Run: headless pygame with SDL's dummy video driver; simulated clock (each Clock.tick advances the game by its frame time, no real sleeping); random seed 0; keys injected as events and as key.get_pressed() state; no mouse input.
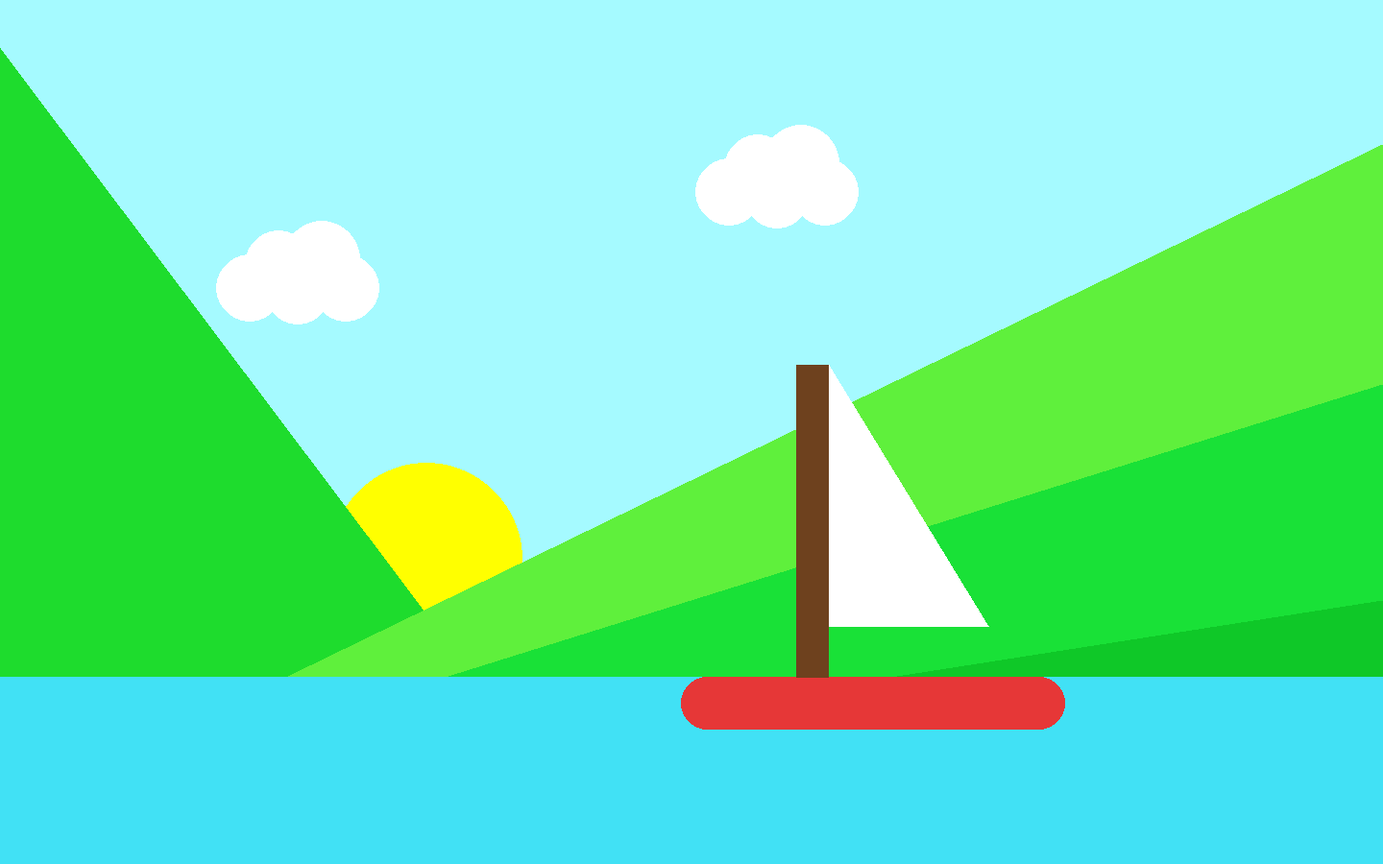
Frame 1 of 4 · flips 1–60 · no input
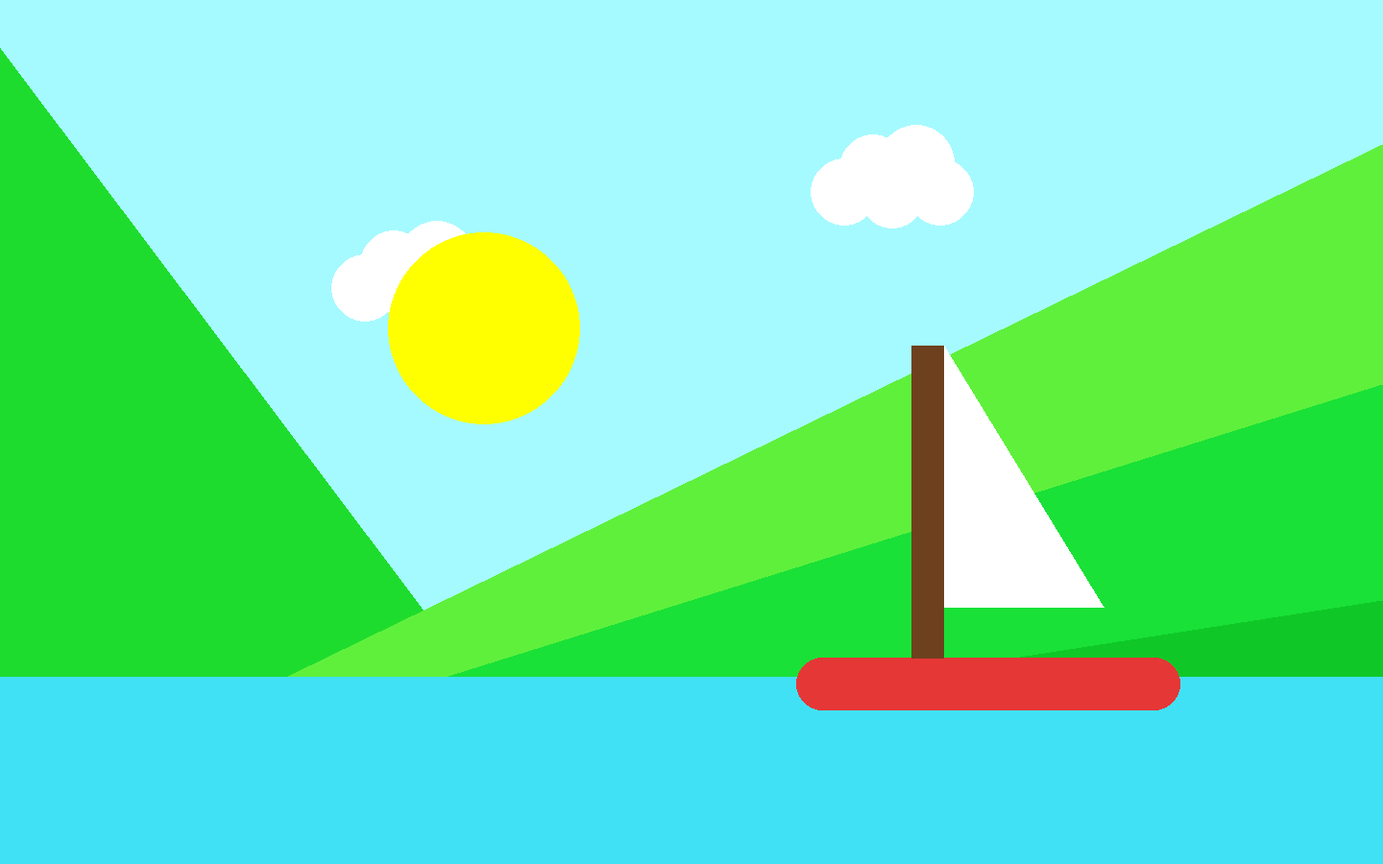
Frame 2 of 4 · flips 61–180 · tapped SPACE, RETURN · held RIGHT (→), D
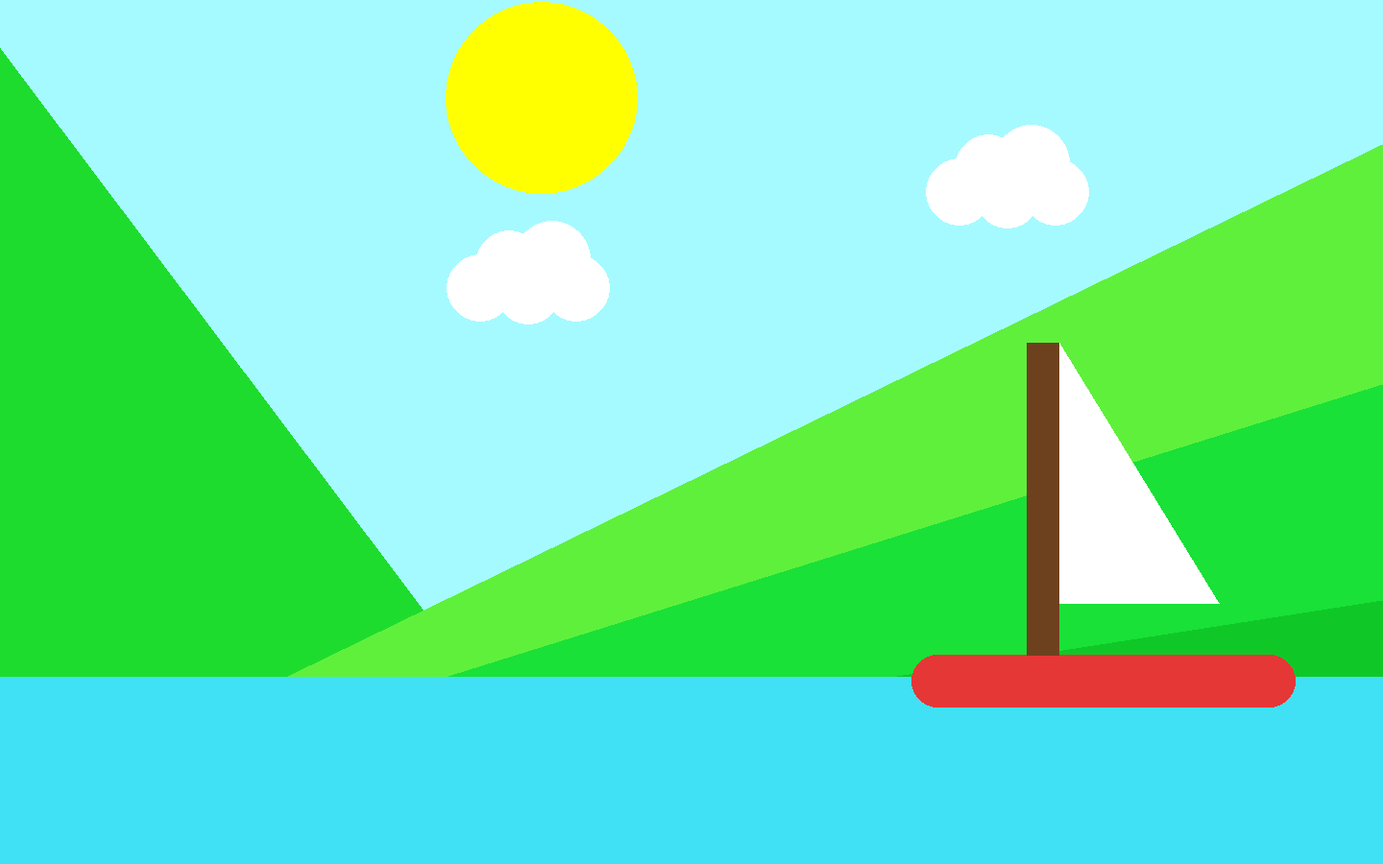
Frame 3 of 4 · flips 181–300 · held DOWN (↓), S
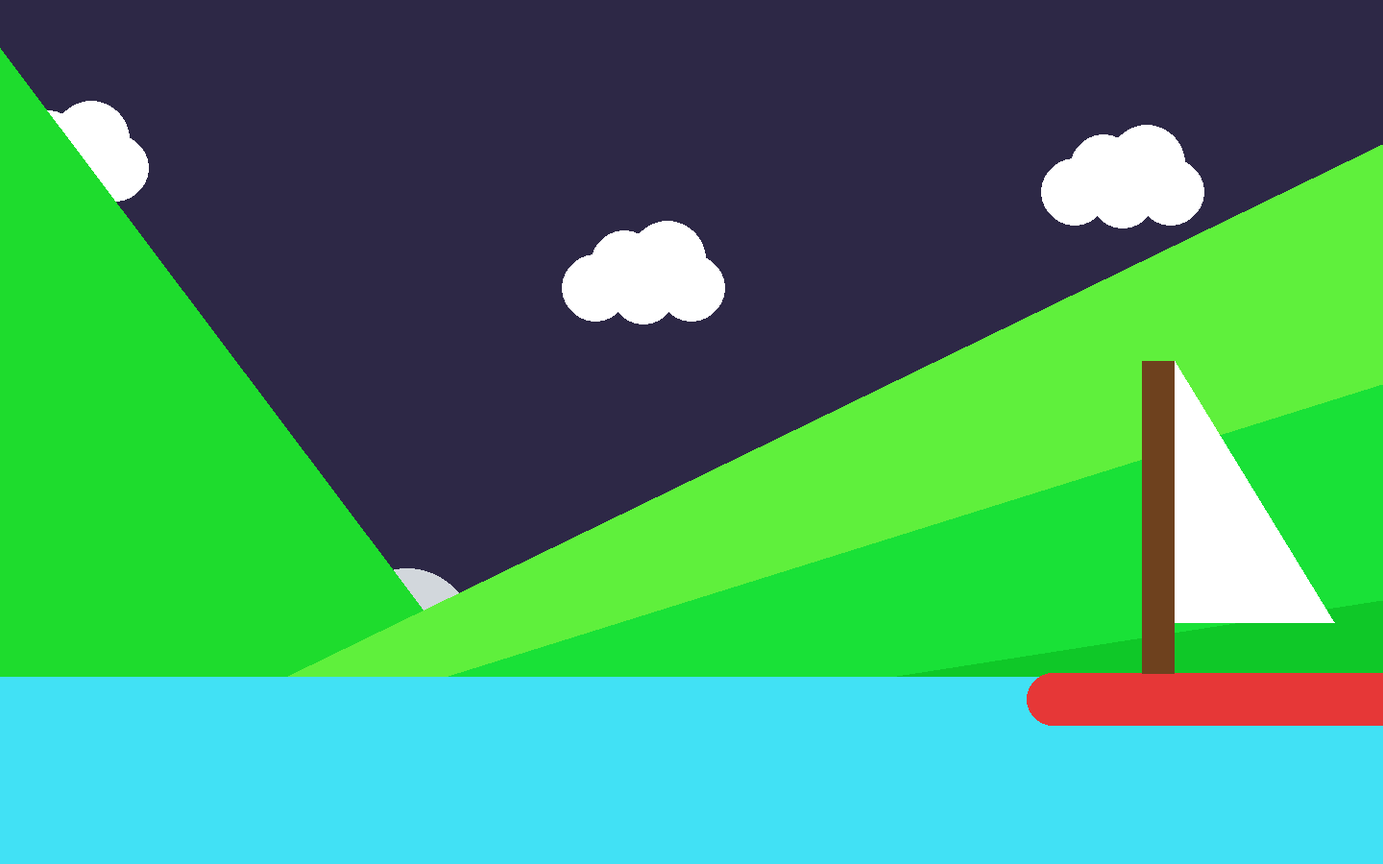
Frame 4 of 4 · flips 301–420 · held LEFT (←), A, UP (↑), W

The pygame program that drew these frames:

import pygame
import math
pygame.init()

#==========================================================================================================================#

### SET-UP DISPLAY ###
WIDTH = 1440
HEIGHT = 900
screen = pygame.display.set_mode((WIDTH, HEIGHT))

#==========================================================================================================================#

### GLOBAL VARIABLES ###
FPS = 60
clock = pygame.time.Clock()

# clouds
cloud_x = 200
cloud_y = 300
cloud_x2 = cloud_x - 600
cloud_y2 = cloud_y - 125
cloud_x3 = cloud_x + 500
cloud_y3 = cloud_y - 100

cloud_normal_radius = 35
cloud_large_radius = cloud_normal_radius + 5

cloud_colour = (255, 255, 255)

# sun
sun_radius = 100
sun_x = 415
sun_x2 = sun_x
sun_y = 700
sun_y2 = sun_y

# moon
moon_radius = 70
moon_x = sun_x2
moon_y = sun_y2

# boat
hull_x = 650
hull_y = 680
hull_width = 400
hull_height = 55

wave_height = 0.6
wave_frenquency = 2.5

# day/nights cycle
is_day = True
day_colour = (165, 250, 255)
night_colour = (45, 40, 70)

#==========================================================================================================================#

### GAME LOOP ###
running = True
while running:
    for event in pygame.event.get():
        if event.type == pygame.QUIT:
            running = False

#==========================================================================================================================#

### GAME STATUS UPDATES ###

    # background colour
    current_color = day_colour if is_day else night_colour
    screen.fill(current_color)

    # clouds
    pygame.draw.circle(screen, cloud_colour, (cloud_x3, cloud_y3), cloud_normal_radius)
    pygame.draw.circle(screen, cloud_colour, (cloud_x3 + 50, cloud_y3 + 3 ), cloud_normal_radius)
    pygame.draw.circle(screen, cloud_colour, (cloud_x3 + 100, cloud_y3), cloud_normal_radius)
    pygame.draw.circle(screen, cloud_colour, (cloud_x3 + 30, cloud_y3 - 25), cloud_normal_radius)
    pygame.draw.circle(screen, cloud_colour, (cloud_x3 + 75 , cloud_y3 - 30), cloud_large_radius)

    if cloud_x >= WIDTH:
        cloud_x = -(cloud_large_radius * 5)
    cloud_x += 1

    pygame.draw.circle(screen, cloud_colour, (cloud_x, cloud_y), cloud_normal_radius)
    pygame.draw.circle(screen, cloud_colour, (cloud_x + 50, cloud_y + 3), cloud_normal_radius)
    pygame.draw.circle(screen, cloud_colour, (cloud_x + 100, cloud_y), cloud_normal_radius)
    pygame.draw.circle(screen, cloud_colour, (cloud_x + 30, cloud_y - 25), cloud_normal_radius)
    pygame.draw.circle(screen, cloud_colour, (cloud_x + 75, cloud_y - 30), cloud_large_radius)

    if cloud_x2 >= WIDTH:
        cloud_x2 = -(cloud_large_radius * 5)
    cloud_x2 += 1

    pygame.draw.circle(screen, cloud_colour, (cloud_x2, cloud_y2), cloud_normal_radius)
    pygame.draw.circle(screen, cloud_colour, (cloud_x2 + 50, cloud_y2 + 3 ), cloud_normal_radius)
    pygame.draw.circle(screen, cloud_colour, (cloud_x2 + 100, cloud_y2), cloud_normal_radius)
    pygame.draw.circle(screen, cloud_colour, (cloud_x2 + 30, cloud_y2 - 25), cloud_normal_radius)
    pygame.draw.circle(screen, cloud_colour, (cloud_x2 + 75 , cloud_y2 - 30), cloud_large_radius)

    if cloud_x3 >= WIDTH:
        cloud_x3 = -(cloud_large_radius * 5)
    cloud_x3 += 1


    # sun and moon
    if is_day:
        pygame.draw.circle(screen, (255, 255, 0), (sun_x, sun_y), sun_radius)
        sun_y -= 2
        sun_x += 0.5
        if sun_y <= 0 - sun_radius:
            is_day = False
            moon_x = sun_x2
            moon_y = sun_y2 
        else:
            is_day = True
    else:
        pygame.draw.circle(screen, (210, 215, 220), (moon_x, moon_y), moon_radius)
        pygame.draw.circle(screen, (140, 145, 150), (moon_x - (moon_radius/4), moon_y - (moon_radius/2.5)), moon_radius/5)
        pygame.draw.circle(screen, (140, 145, 150), (moon_x - (moon_radius/2), moon_y - (moon_radius/15)), moon_radius/6)
        pygame.draw.circle(screen, (140, 145, 150), (moon_x + (moon_radius/2.75), moon_y + (moon_radius/3)), moon_radius/3)
        moon_y -= 2
        moon_x += 0.5
        if moon_y <= 0 - moon_radius:
            is_day = True
            sun_x = sun_x2
            sun_y = sun_y2
        else:
            is_day = False


    # hills
    pygame.draw.polygon(screen, (30, 220, 45), [[0, 50], [640, HEIGHT], [0, HEIGHT]]) #left hill
    pygame.draw.polygon(screen, (95, 240, 60), [[0, HEIGHT - 50], [1440, HEIGHT], [WIDTH, 150]]) #top hill
    pygame.draw.polygon(screen, (25, 225, 55), [[0, HEIGHT - 50], [1440, HEIGHT], [WIDTH, 400]]) #middle hill
    pygame.draw.polygon(screen, (15, 200, 40), [[0, HEIGHT - 50], [1440, HEIGHT], [WIDTH, 625]]) #bottom hill


    # water
    water_x = 0
    water_y = 700
    pygame.draw.rect(screen, (65, 225, 245), [0, 705, 1440, 300], 0)


    # boat
    mast_x = hull_x + (hull_width - hull_width * (7/10))
    mast_y = hull_y - 325
    mast_width = (hull_width/12) + 1
    mast_height = (hull_y - mast_y) + 1

    sail_x = mast_x + mast_width
    sail_y = mast_y
    sail_width = hull_x + hull_width * (4/5)
    sail_height = sail_y + abs(mast_height - (mast_height/6))

    pygame.draw.rect(screen, (230, 55, 55), [hull_x, hull_y, hull_width, hull_height], 0, 50) #hull
    pygame.draw.rect(screen, (110, 65, 30), [mast_x, mast_y, mast_width, mast_height], 0,) #mast
    pygame.draw.polygon(screen, (255, 255, 255), [[sail_x, sail_y], [sail_x, sail_height], [sail_width, sail_height]]) #sail

    if hull_x >= WIDTH:
        hull_x = -(hull_width + (hull_width * (1/3)))
    hull_x += 1

    time_in_seconds = pygame.time.get_ticks() / 1000
    wave_offset = math.sin(time_in_seconds * 2 * math.pi / wave_frenquency) * wave_height
    hull_y = hull_y + wave_offset

#==========================================================================================================================#
    
    pygame.display.flip()
    clock.tick(FPS)

pygame.quit()
